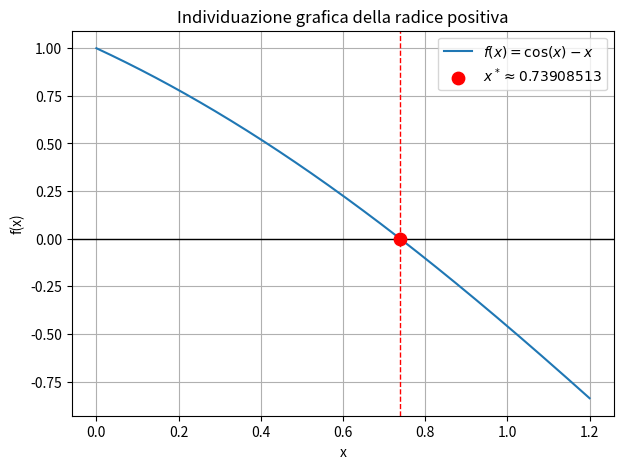

Generate this figure with matplotlib:

""" Esercizio 4 """

# Il punto 1 dell'esercizio 4: " Individuare graficamente la radice positiva".
# Il grafico verrà mostrato alla fine del codice in modo da non bloccare l'esecuzione.

import numpy as np
import matplotlib.pyplot as plt
from scipy import optimize
import pandas as pd

def f(x):
    return np.cos(x) - x

def df(x):
    return -np.sin(x) - 1

""" Metodo di Newton """

def newton(f, df, x0, atol = 1e-8, rtol = 1e-8, maxit = 100):
    x_old = x0
    
    iterazioni = 0
    valutazioni_f = 0
    valutazioni_df = 0

    for k in range(maxit):
        fx = f(x_old)
        dfx = df(x_old)

        valutazioni_f += 1
        valutazioni_df += 1

        x_new = x_old - fx / dfx

        errore_stimato = abs(x_new - x_old)
        iterazioni += 1

        if errore_stimato <= atol + rtol * abs(x_new):
            return x_new, iterazioni, valutazioni_f, valutazioni_df, f(x_new), errore_stimato
        
        x_old = x_new
    
    return x_new, iterazioni, valutazioni_f, valutazioni_df, f(x_new), errore_stimato


""" Metodo delle secanti """

def secanti(f, x0, x1, atol = 1e-8, rtol = 1e-8, maxit = 100):
    x_old = x0
    x_new = x1

    f_old = f(x_old)
    f_new = f(x_new)

    valutazioni_f = 2
    iterazioni = 0

    for k in range(maxit):
        x_next = x_new - f_new * (x_new - x_old) / (f_new - f_old)

        errore_stimato = abs(x_next - x_new)
        iterazioni += 1

        if errore_stimato <= atol + rtol * abs(x_next):
            return x_next, iterazioni, valutazioni_f, f(x_next), errore_stimato
        
        x_old = x_new
        f_old = f_new

        x_new = x_next
        f_new = f(x_new)
        valutazioni_f += 1
    
    return x_next, iterazioni, valutazioni_f, f(x_next), errore_stimato 


""" Confrontro il metodo di Newton e il medoto delle secanti """

atol = 1e-8
rtol = 1e-8

x0 = 0.5
x1 = 1.0

# Metodo di Newton

radice_newton, iter_newton, val_f_newton, val_df_newton, f_newton, err_newton = newton(f, df, x0, atol, rtol)

print("Metodo di Newton")
print("Radice: ", radice_newton)
print("Iterazioni: ", iter_newton)
print("Valutazion di f: ", val_f_newton)
print("Valutazioni di f': ", val_df_newton)
print("f(radice): ", f_newton)
print("Errore stimato: ", err_newton)

# Metodo della secanti

radice_secanti, iter_secanti, val_f_secanti, f_secanti, err_secanti = secanti(f, x0,x1, atol, rtol)

print("\nMetodo delle Secanti")
print("Radice: ", radice_secanti)
print("Iterazioni: ", iter_secanti)
print("Valutazion di f: ", val_f_secanti)
print("f(radice): ", f_secanti)
print("Errore stimato: ", err_secanti)

""" Confronto con scipy.optimize.newton() """

# Metodo di Newton con scipy

radice_scipy_newton, info_newton = optimize.newton( 
    f,
    x0,
    fprime = df,
    tol = atol,
    rtol = rtol,
    maxiter = 100,
    full_output = True
)

print("\nScipy - Newton")
print("Radice: ", radice_scipy_newton)
print(info_newton)

# Metodo delle secanti con scipy

radice_scipy_secanti, info_secanti = optimize.newton(
    f,
    x0,
    x1 = x1,
    tol = atol,
    rtol = rtol,
    maxiter = 100,
    full_output = True
)

print("\nScipy - Secanti")
print("Radice: ", radice_scipy_secanti)
print(info_secanti)


""" Tabella riassuntiva formattata """

righe = [
    [
        "Newton",
        f"{radice_newton:.12f}",
        iter_newton,
        val_f_newton,
        val_df_newton,
        f"{f_newton:.3e}",
        f"{err_newton:.3e}"
    ],
    [
        "Secanti",
        f"{radice_secanti:.12f}",
        iter_secanti,
        val_f_secanti,
        "-",
        f"{f_secanti:.3e}",
        f"{err_secanti:.3e}"
    ],
    [
        "Scipy Newton",
        f"{radice_scipy_newton:.12f}",
        info_newton.iterations,
        info_newton.function_calls,
        "-",
        f"{f(radice_scipy_newton):.3e}",
        "-"
    ],
    [
        "Scipy Secanti",
        f"{radice_scipy_secanti:.12f}",
        info_secanti.iterations,
        info_secanti.function_calls,
        "-",
        f"{f(radice_scipy_secanti):.3e}",
        "-"
    ]
]

colonne = [
    "Metodo",
    "Radice approssimata",
    "Iterazioni",
    "Valutazioni f",
    "Valutazioni f'",
    "f(xn)",
    "Errore stimato finale"
]

larghezze = [16, 22, 12, 16, 16, 14, 24]


def stampa_riga(valori):
    riga = "|"
    for valore, larghezza in zip(valori, larghezze):
        riga += f" {str(valore):^{larghezza}} |"
    print(riga)


separatore = "+"
for larghezza in larghezze:
    separatore += "-" * (larghezza + 2) + "+"

print("\nTabella riassuntiva")
print(separatore)
stampa_riga(colonne)
print(separatore)

for riga in righe:
    stampa_riga(riga)

print(separatore)


""" Grafico """


x_radice = 0.739085133215
y_radice = f(x_radice)

x = np.linspace(0, 1.2, 400)
y = f(x)

plt.figure(figsize=(7, 5))

plt.plot(x, y, label=r"$f(x)=\cos(x)-x$")
plt.axhline(0, color="black", linewidth=1)

plt.scatter(
    x_radice,
    y_radice,
    color="red",
    s=80,
    zorder=5,
    label=r"$x^* \approx 0.73908513$"
)

plt.axvline(
    x_radice,
    color="red",
    linestyle="--",
    linewidth=1
)

plt.grid(True)
plt.xlabel("x")
plt.ylabel("f(x)")
plt.title("Individuazione grafica della radice positiva")
plt.legend()
plt.show()
